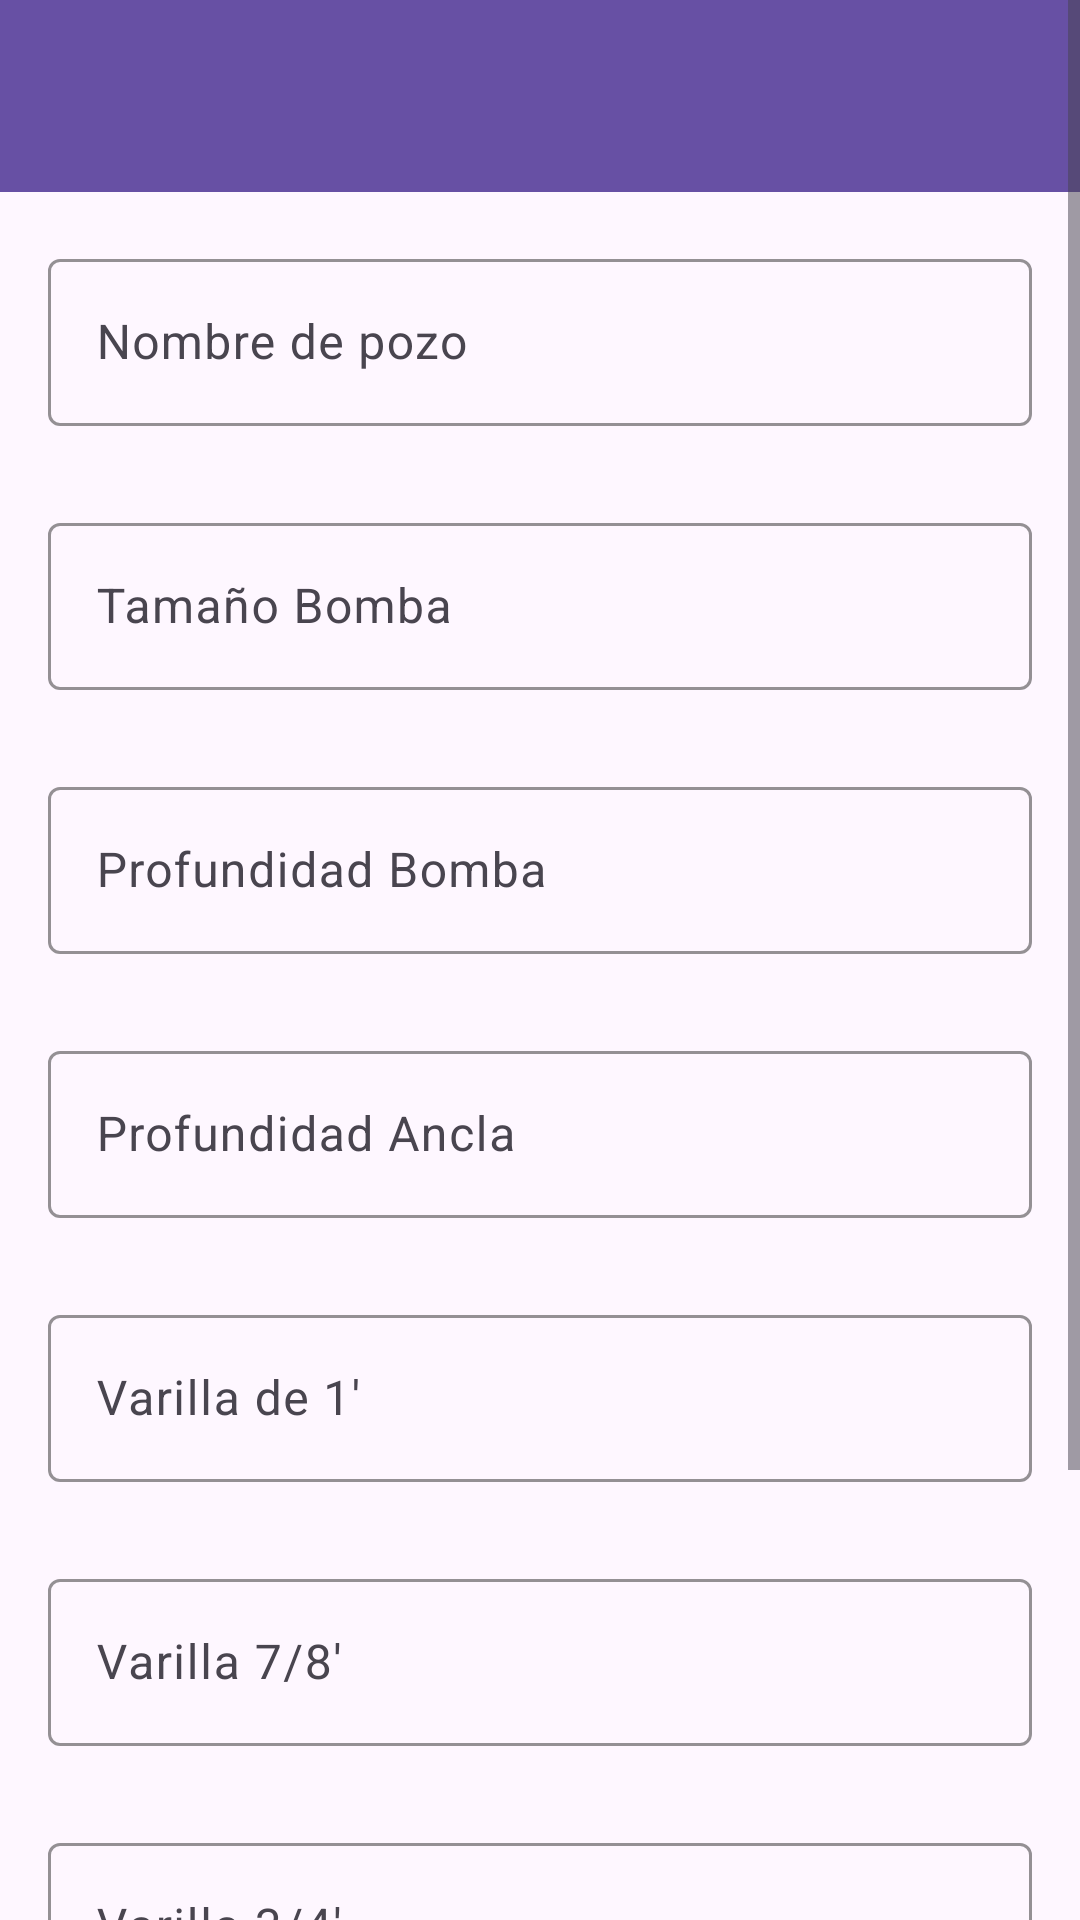

Android layout source for this screen:
<!-- AndroidManifest.xml: application theme Theme.DatosDePozo -->
<!-- res/layout/activity_main.xml -->
<?xml version="1.0" encoding="utf-8"?>
<androidx.coordinatorlayout.widget.CoordinatorLayout xmlns:android="http://schemas.android.com/apk/res/android"
    xmlns:app="http://schemas.android.com/apk/res-auto"
    xmlns:tools="http://schemas.android.com/tools"
    android:layout_width="match_parent"
    android:layout_height="match_parent"
    tools:context=".MainActivity">


    <ScrollView
        android:layout_width="match_parent"
        android:layout_height="match_parent" >

        <LinearLayout
            android:layout_width="match_parent"
            android:layout_height="wrap_content"
            android:orientation="vertical">

            <com.google.android.material.appbar.AppBarLayout
                android:id="@+id/appBarLayout"
                android:layout_width="match_parent"
                android:layout_height="wrap_content"
                android:theme="@style/ThemeOverlay.AppCompat.Dark.ActionBar">

                <androidx.appcompat.widget.Toolbar
                    android:id="@+id/toolbar"
                    android:layout_width="match_parent"
                    android:layout_height="?attr/actionBarSize"
                    android:background="?attr/colorPrimary"
                    app:layout_scrollFlags="scroll|enterAlways"
                    app:popupTheme="@style/ThemeOverlay.AppCompat.Light" />

            </com.google.android.material.appbar.AppBarLayout>

            <com.google.android.material.textfield.TextInputLayout
                android:id="@+id/tfPozo"
                style="@style/Widget.Material3.TextInputEditText.OutlinedBox"
                android:layout_width="match_parent"
                android:layout_height="wrap_content"
                android:hint="Nombre de pozo"
                android:paddingBottom="10dp"
                app:boxStrokeColor="#5E35B1"

                app:endIconMode="clear_text">


                <com.google.android.material.textfield.TextInputEditText
                    android:id="@+id/EtfPozo"
                    android:layout_width="match_parent"
                    android:layout_height="wrap_content"
                    android:imeOptions="actionNext"
                    android:inputType="text"
                    android:nextFocusForward="@id/EtfTamanioBba"
                    android:singleLine="true" />

            </com.google.android.material.textfield.TextInputLayout>

            <com.google.android.material.textfield.TextInputLayout
                android:id="@+id/tfTamanioBba"
                style="@style/Widget.Material3.TextInputEditText.OutlinedBox"
                android:layout_width="match_parent"
                android:layout_height="wrap_content"
                android:hint="Tamaño Bomba"
                android:paddingBottom="10dp"
                app:boxStrokeColor="#5E35B1">


                <com.google.android.material.textfield.TextInputEditText
                    android:id="@+id/EtfTamanioBba"
                    android:layout_width="match_parent"
                    android:layout_height="wrap_content"
                    android:imeOptions="actionNext"
                    android:inputType="numberDecimal"
                    android:nextFocusForward="@id/EtfProfBba"
                    android:singleLine="true" />

            </com.google.android.material.textfield.TextInputLayout>

            <com.google.android.material.textfield.TextInputLayout
                android:id="@+id/tfProfBba"
                style="@style/Widget.Material3.TextInputEditText.OutlinedBox"
                android:layout_width="match_parent"
                android:layout_height="wrap_content"
                android:hint="Profundidad Bomba"
                android:paddingBottom="10dp"
                app:boxStrokeColor="#5E35B1">


                <com.google.android.material.textfield.TextInputEditText
                    android:id="@+id/EtfProfBba"
                    android:layout_width="match_parent"
                    android:layout_height="wrap_content"
                    android:imeOptions="actionNext"
                    android:inputType="number"
                    android:nextFocusForward="@id/EtfProfAncla"
                    android:singleLine="true" />

            </com.google.android.material.textfield.TextInputLayout>

            <com.google.android.material.textfield.TextInputLayout
                android:id="@+id/tfProfAncla"
                style="@style/Widget.Material3.TextInputEditText.OutlinedBox"
                android:layout_width="match_parent"
                android:layout_height="wrap_content"
                android:hint="Profundidad Ancla"
                android:paddingBottom="10dp"
                app:boxStrokeColor="#5E35B1">


                <com.google.android.material.textfield.TextInputEditText
                    android:id="@+id/EtfProfAncla"
                    android:layout_width="match_parent"
                    android:layout_height="wrap_content"
                    android:imeOptions="actionNext"
                    android:inputType="number"
                    android:nextFocusForward="@id/EtfVarilla1"
                    android:singleLine="true" />

            </com.google.android.material.textfield.TextInputLayout>

            <com.google.android.material.textfield.TextInputLayout
                android:id="@+id/tfVarilla1"
                style="@style/Widget.Material3.TextInputEditText.OutlinedBox"
                android:layout_width="match_parent"
                android:layout_height="wrap_content"
                android:hint="Varilla de 1'"

                android:paddingBottom="10dp"
                app:boxStrokeColor="#5E35B1">


                <com.google.android.material.textfield.TextInputEditText
                    android:id="@+id/EtfVarilla1"
                    android:layout_width="match_parent"
                    android:layout_height="wrap_content"
                    android:imeOptions="actionNext"
                    android:inputType="number"
                    android:nextFocusForward="@id/EtfVarilla78"
                    android:singleLine="true" />

            </com.google.android.material.textfield.TextInputLayout>

            <com.google.android.material.textfield.TextInputLayout
                android:id="@+id/tfVarilla78"
                style="@style/Widget.Material3.TextInputEditText.OutlinedBox"
                android:layout_width="match_parent"
                android:layout_height="wrap_content"
                android:hint="Varilla 7/8'"
                android:paddingBottom="10dp"
                app:boxStrokeColor="#5E35B1">


                <com.google.android.material.textfield.TextInputEditText
                    android:id="@+id/EtfVarilla78"
                    android:layout_width="match_parent"
                    android:layout_height="wrap_content"
                    android:imeOptions="actionNext"
                    android:inputType="number"
                    android:nextFocusForward="@id/EtfVarilla34"
                    android:singleLine="true" />

            </com.google.android.material.textfield.TextInputLayout>

            <com.google.android.material.textfield.TextInputLayout
                android:id="@+id/tfVarilla34"
                style="@style/Widget.Material3.TextInputEditText.OutlinedBox"
                android:layout_width="match_parent"
                android:layout_height="wrap_content"
                android:hint="Varilla 3/4'"
                android:paddingBottom="10dp"
                app:boxStrokeColor="#5E35B1">


                <com.google.android.material.textfield.TextInputEditText
                    android:id="@+id/EtfVarilla34"
                    android:layout_width="match_parent"
                    android:layout_height="wrap_content"
                    android:imeOptions="actionNext"
                    android:inputType="number"
                    android:nextFocusForward="@id/EtfVarillaPeso"
                    android:singleLine="true" />

            </com.google.android.material.textfield.TextInputLayout>

            <com.google.android.material.textfield.TextInputLayout
                android:id="@+id/tfVarillaPeso"
                style="@style/Widget.Material3.TextInputEditText.OutlinedBox"
                android:layout_width="match_parent"
                android:layout_height="wrap_content"
                android:hint="Varilla de Peso"

                android:paddingBottom="10dp"
                app:boxStrokeColor="#5E35B1">


                <com.google.android.material.textfield.TextInputEditText
                    android:id="@+id/EtfVarillaPeso"
                    android:layout_width="match_parent"
                    android:layout_height="wrap_content"
                    android:inputType="number"
                    android:singleLine="true" />

            </com.google.android.material.textfield.TextInputLayout>

            <Button
                android:id="@+id/Convertir"
                android:layout_width="match_parent"
                android:layout_height="wrap_content"
                android:layout_marginTop="20dp"
                android:backgroundTint="#673AB7"
                android:text="CONVERTIR" />

        </LinearLayout>
    </ScrollView>

    

</androidx.coordinatorlayout.widget.CoordinatorLayout>
<!-- resources referenced by this layout -->
<resources>
  <style name="Theme.DatosDePozo" parent="Base.Theme.DatosDePozo" />
  <style name="Base.Theme.DatosDePozo" parent="Theme.Material3.DayNight.NoActionBar">
          
          
      </style>
</resources>
